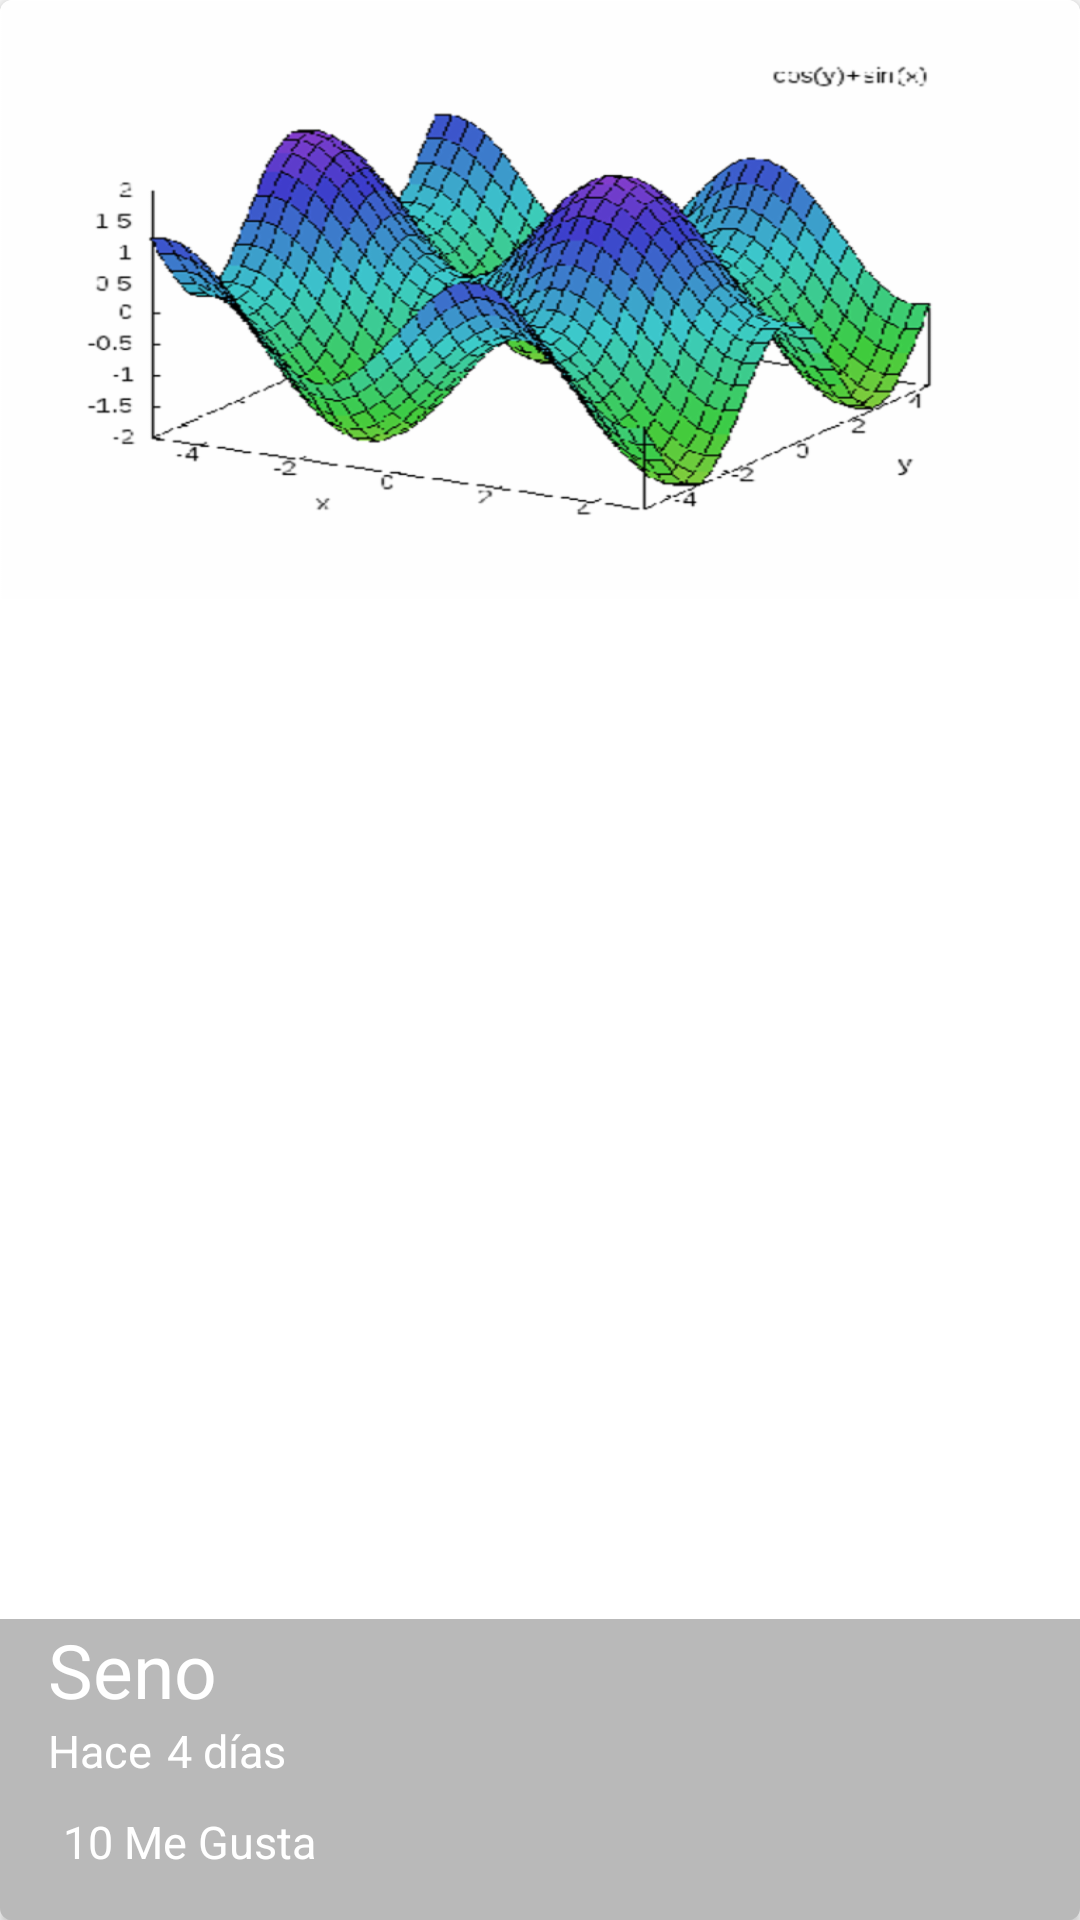

Layout XML and referenced resources for this Android screen:
<!-- AndroidManifest.xml: application theme AppTheme -->
<!-- res/layout/cardview_picture.xml -->
<?xml version="1.0" encoding="utf-8"?>
<android.support.v7.widget.CardView
    xmlns:android="http://schemas.android.com/apk/res/android"
    xmlns:cardview="http://schemas.android.com/apk/res-auto"
    android:id="@+id/prictureCard"
    android:layout_width="match_parent"
    android:layout_height="@dimen/height_cardview"
    cardview:cardCornerRadius="@dimen/cornerradius_cardview"
    android:layout_marginBottom="@dimen/activity_vertical_margin"
    >

    <FrameLayout
        android:layout_width="match_parent"
        android:layout_height="match_parent"
        android:layout_alignParentRight="true"
        >

        <ImageView
            android:id="@+id/pictureCard"
            android:layout_width="match_parent"
            android:layout_height="@dimen/height_cardview"
            android:background="@drawable/image"
            android:scaleType="centerCrop"
            android:transitionName="@string/transitionname_picture"
            />
        <LinearLayout
            android:layout_width="match_parent"
            android:layout_height="wrap_content"
            android:orientation="vertical"
            android:layout_gravity="bottom"
            android:paddingLeft="@dimen/activity_vertical_margin"
            android:paddingBottom="@dimen/activity_vertical_margin"
            android:background="@color/backgroundtext_card"
            >

            <TextView
                android:id="@+id/userNameCard"
                android:layout_width="wrap_content"
                android:layout_height="wrap_content"
                android:text="@string/username_card"
                android:textColor="@android:color/white"
                android:textSize="@dimen/textsize_username_card"
                />

            <LinearLayout
                android:layout_width="match_parent"
                android:layout_height="wrap_content">
                <TextView
                    android:id="@+id/firstWord"
                    android:layout_width="wrap_content"
                    android:layout_height="wrap_content"
                    android:text="@string/firstword_card"
                    android:textColor="@android:color/white"
                    android:textSize="@dimen/firstword_textsize_card"
                    />
                <TextView
                    android:id="@+id/timeCard"
                    android:layout_width="wrap_content"
                    android:layout_height="wrap_content"
                    android:text="@string/timecard_card"
                    android:textColor="@android:color/white"
                    android:textSize="@dimen/firstword_textsize_card"
                    android:layout_marginLeft="@dimen/timecard_marginleft_card"
                    />
            </LinearLayout>

            <LinearLayout
                android:layout_width="match_parent"
                android:layout_height="wrap_content"
                android:orientation="horizontal"
                android:layout_marginTop="@dimen/like_margintop_card"
                >
                <CheckBox
                    android:id="@+id/likeCheckCard"
                    android:layout_width="wrap_content"
                    android:layout_height="wrap_content"
                    android:button="@drawable/checkbox_selector"
                    />
                <TextView
                    android:id="@+id/likeNumberCard"
                    android:layout_width="wrap_content"
                    android:layout_height="wrap_content"
                    android:text="@string/likenumbercard_card"
                    android:textColor="@android:color/white"
                    android:textSize="@dimen/firstword_textsize_card"
                    android:layout_marginLeft="@dimen/timecard_marginleft_card"
                    />

            </LinearLayout>

        </LinearLayout>

    </FrameLayout>

</android.support.v7.widget.CardView>
<!-- resources referenced by this layout -->
<resources>
  <color name="backgroundtext_card">#53292929</color>
  <dimen name="activity_vertical_margin">16dp</dimen>
  <dimen name="cornerradius_cardview">4dp</dimen>
  <dimen name="firstword_textsize_card">15sp</dimen>
  <dimen name="height_cardview">200dp</dimen>
  <dimen name="like_margintop_card">10dp</dimen>
  <dimen name="textsize_username_card">25sp</dimen>
  <dimen name="timecard_marginleft_card">5dp</dimen>
  <!-- drawable image: png bitmap (drawable-hdpi, 73105 bytes) -->
  <string name="firstword_card">Hace</string>
  <string name="likenumbercard_card">10 Me Gusta</string>
  <string name="timecard_card">4 días</string>
  <string name="transitionname_picture">transitionnamepicture</string>
  <string name="username_card">Seno</string>
  <style name="AppTheme" parent="Theme.AppCompat.Light.NoActionBar">
          
          <item name="colorPrimary">@color/colorPrimary</item>
          <item name="colorPrimaryDark">@color/colorPrimaryDark</item>
          <item name="colorAccent">@color/colorAccent</item>
      </style>
  <color name="colorPrimary">#009688</color>
  <color name="colorPrimaryDark">#00796B</color>
  <color name="colorAccent">#00C853</color>
</resources>
